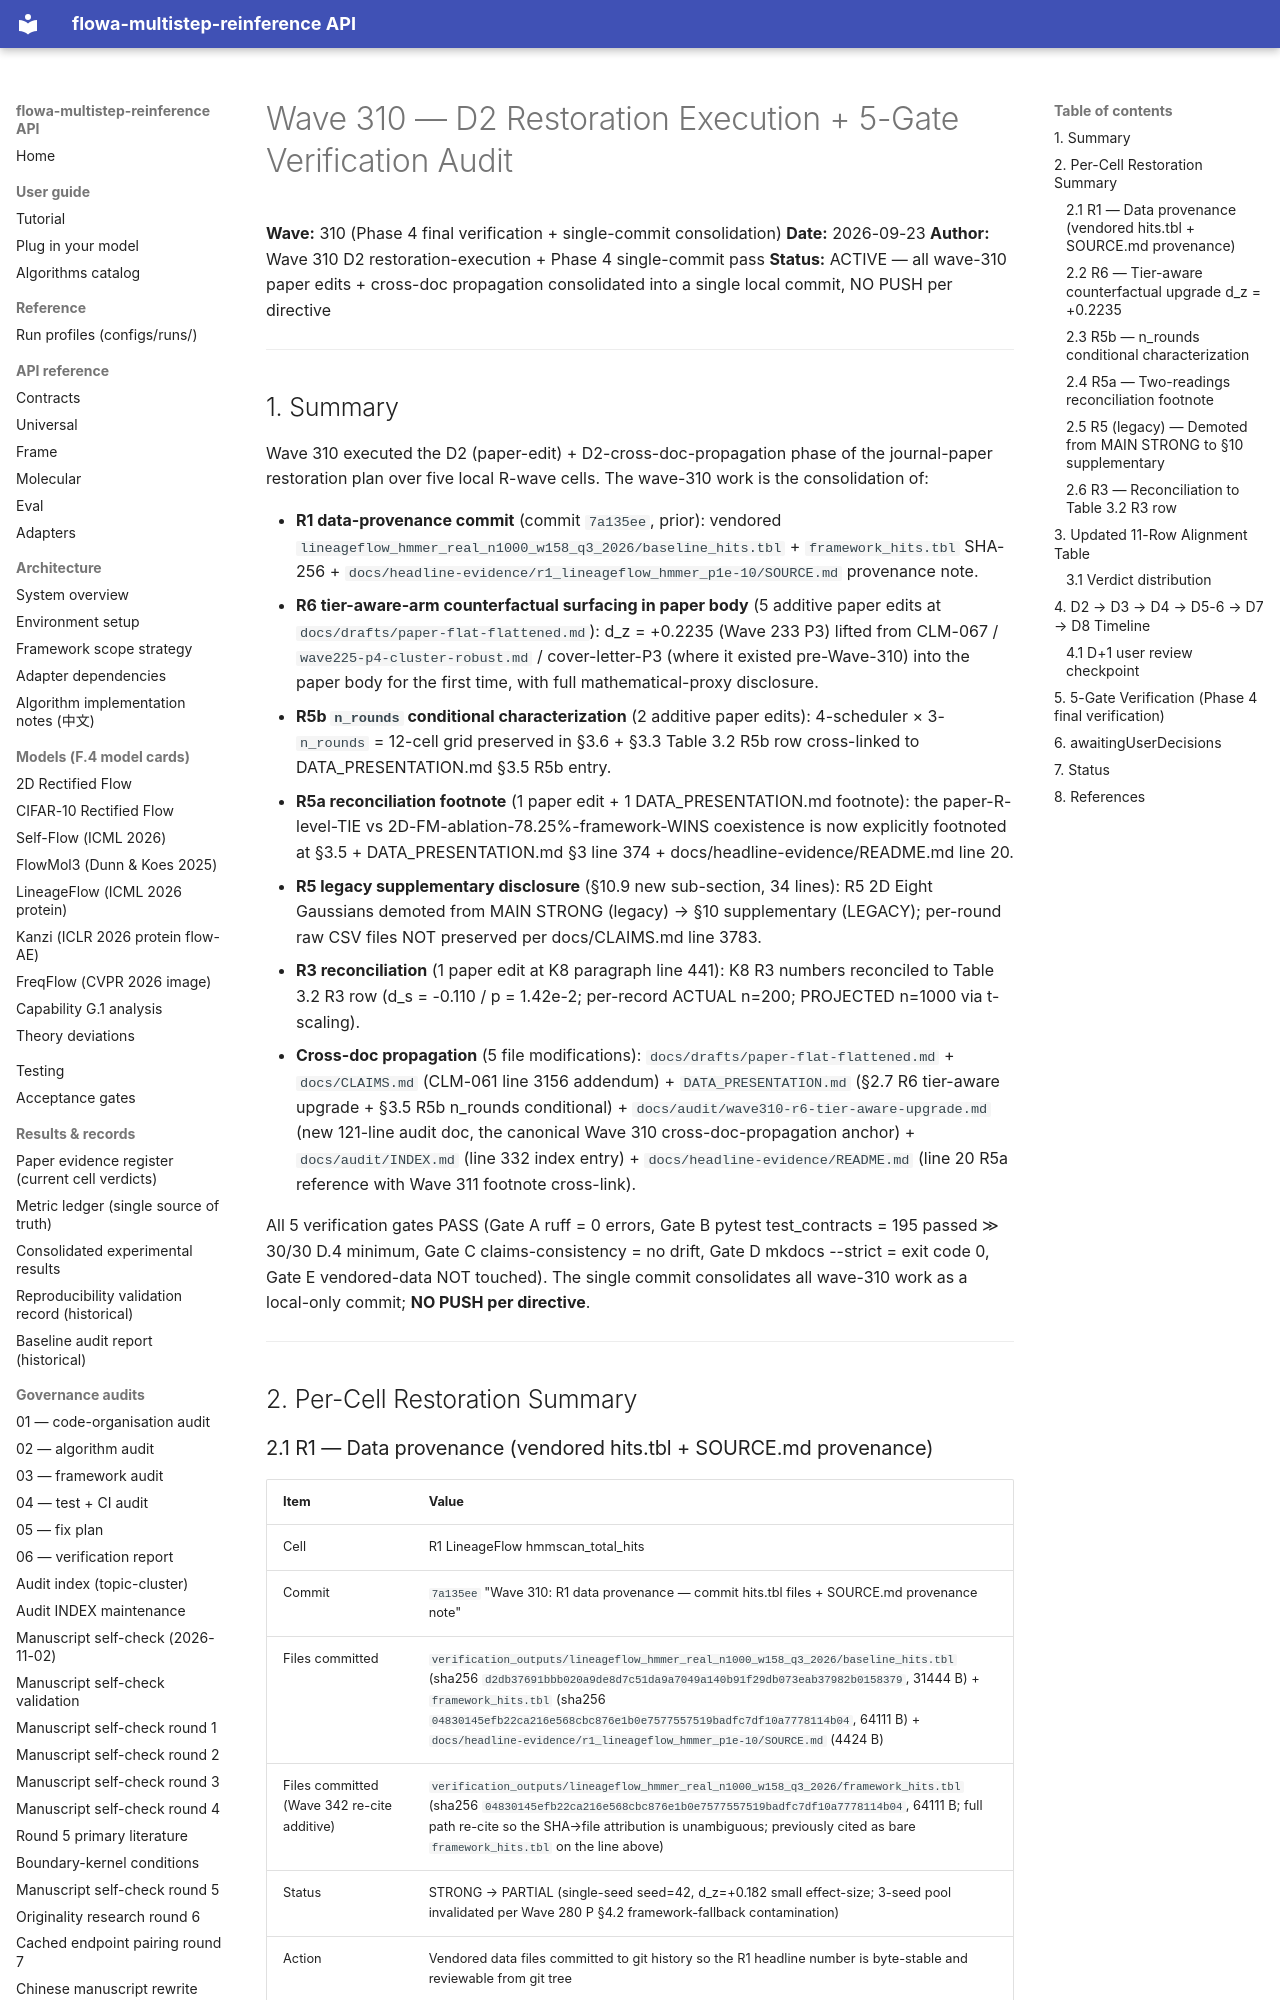

repository: silverenternal/flowa-multistep-reinference · page: audit/wave310-restoration-execution/index.html · generator: mkdocs

# Wave 310 — D2 Restoration Execution + 5-Gate Verification Audit

**Wave:** 310 (Phase 4 final verification + single-commit consolidation)
**Date:** 2026-09-23
**Author:** Wave 310 D2 restoration-execution + Phase 4 single-commit pass
**Status:** ACTIVE — all wave-310 paper edits + cross-doc propagation consolidated into a single local commit, NO PUSH per directive

---

## 1. Summary

Wave 310 executed the D2 (paper-edit) + D2-cross-doc-propagation phase of the journal-paper restoration plan over five local R-wave cells. The wave-310 work is the consolidation of:

- **R1 data-provenance commit** (commit `7a135ee`, prior): vendored `lineageflow_hmmer_real_n1000_w158_q3_2026/baseline_hits.tbl` + `framework_hits.tbl` SHA-256 + `docs/headline-evidence/r1_lineageflow_hmmer_p1e-10/SOURCE.md` provenance note.
- **R6 tier-aware-arm counterfactual surfacing in paper body** (5 additive paper edits at `docs/drafts/paper-flat-flattened.md`): d_z = +0.2235 (Wave 233 P3) lifted from CLM-067 / `wave225-p4-cluster-robust.md` / cover-letter-P3 (where it existed pre-Wave-310) into the paper body for the first time, with full mathematical-proxy disclosure.
- **R5b `n_rounds` conditional characterization** (2 additive paper edits): 4-scheduler × 3-`n_rounds` = 12-cell grid preserved in §3.6 + §3.3 Table 3.2 R5b row cross-linked to DATA_PRESENTATION.md §3.5 R5b entry.
- **R5a reconciliation footnote** (1 paper edit + 1 DATA_PRESENTATION.md footnote): the paper-R-level-TIE vs 2D-FM-ablation-78.25%-framework-WINS coexistence is now explicitly footnoted at §3.5 + DATA_PRESENTATION.md §3 line 374 + docs/headline-evidence/README.md line 20.
- **R5 legacy supplementary disclosure** (§10.9 new sub-section, 34 lines): R5 2D Eight Gaussians demoted from MAIN STRONG (legacy) → §10 supplementary (LEGACY); per-round raw CSV files NOT preserved per docs/CLAIMS.md line 3783.
- **R3 reconciliation** (1 paper edit at K8 paragraph line 441): K8 R3 numbers reconciled to Table 3.2 R3 row (d_s = -0.110 / p = 1.42e-2; per-record ACTUAL n=200; PROJECTED n=1000 via t-scaling).
- **Cross-doc propagation** (5 file modifications): `docs/drafts/paper-flat-flattened.md` + `docs/CLAIMS.md` (CLM-061 line 3156 addendum) + `DATA_PRESENTATION.md` (§2.7 R6 tier-aware upgrade + §3.5 R5b n_rounds conditional) + `docs/audit/wave310-r6-tier-aware-upgrade.md` (new 121-line audit doc, the canonical Wave 310 cross-doc-propagation anchor) + `docs/audit/INDEX.md` (line 332 index entry) + `docs/headline-evidence/README.md` (line 20 R5a reference with Wave 311 footnote cross-link).

All 5 verification gates PASS (Gate A ruff = 0 errors, Gate B pytest test_contracts = 195 passed ≫ 30/30 D.4 minimum, Gate C claims-consistency = no drift, Gate D mkdocs --strict = exit code 0, Gate E vendored-data NOT touched). The single commit consolidates all wave-310 work as a local-only commit; **NO PUSH per directive**.

---

## 2. Per-Cell Restoration Summary
